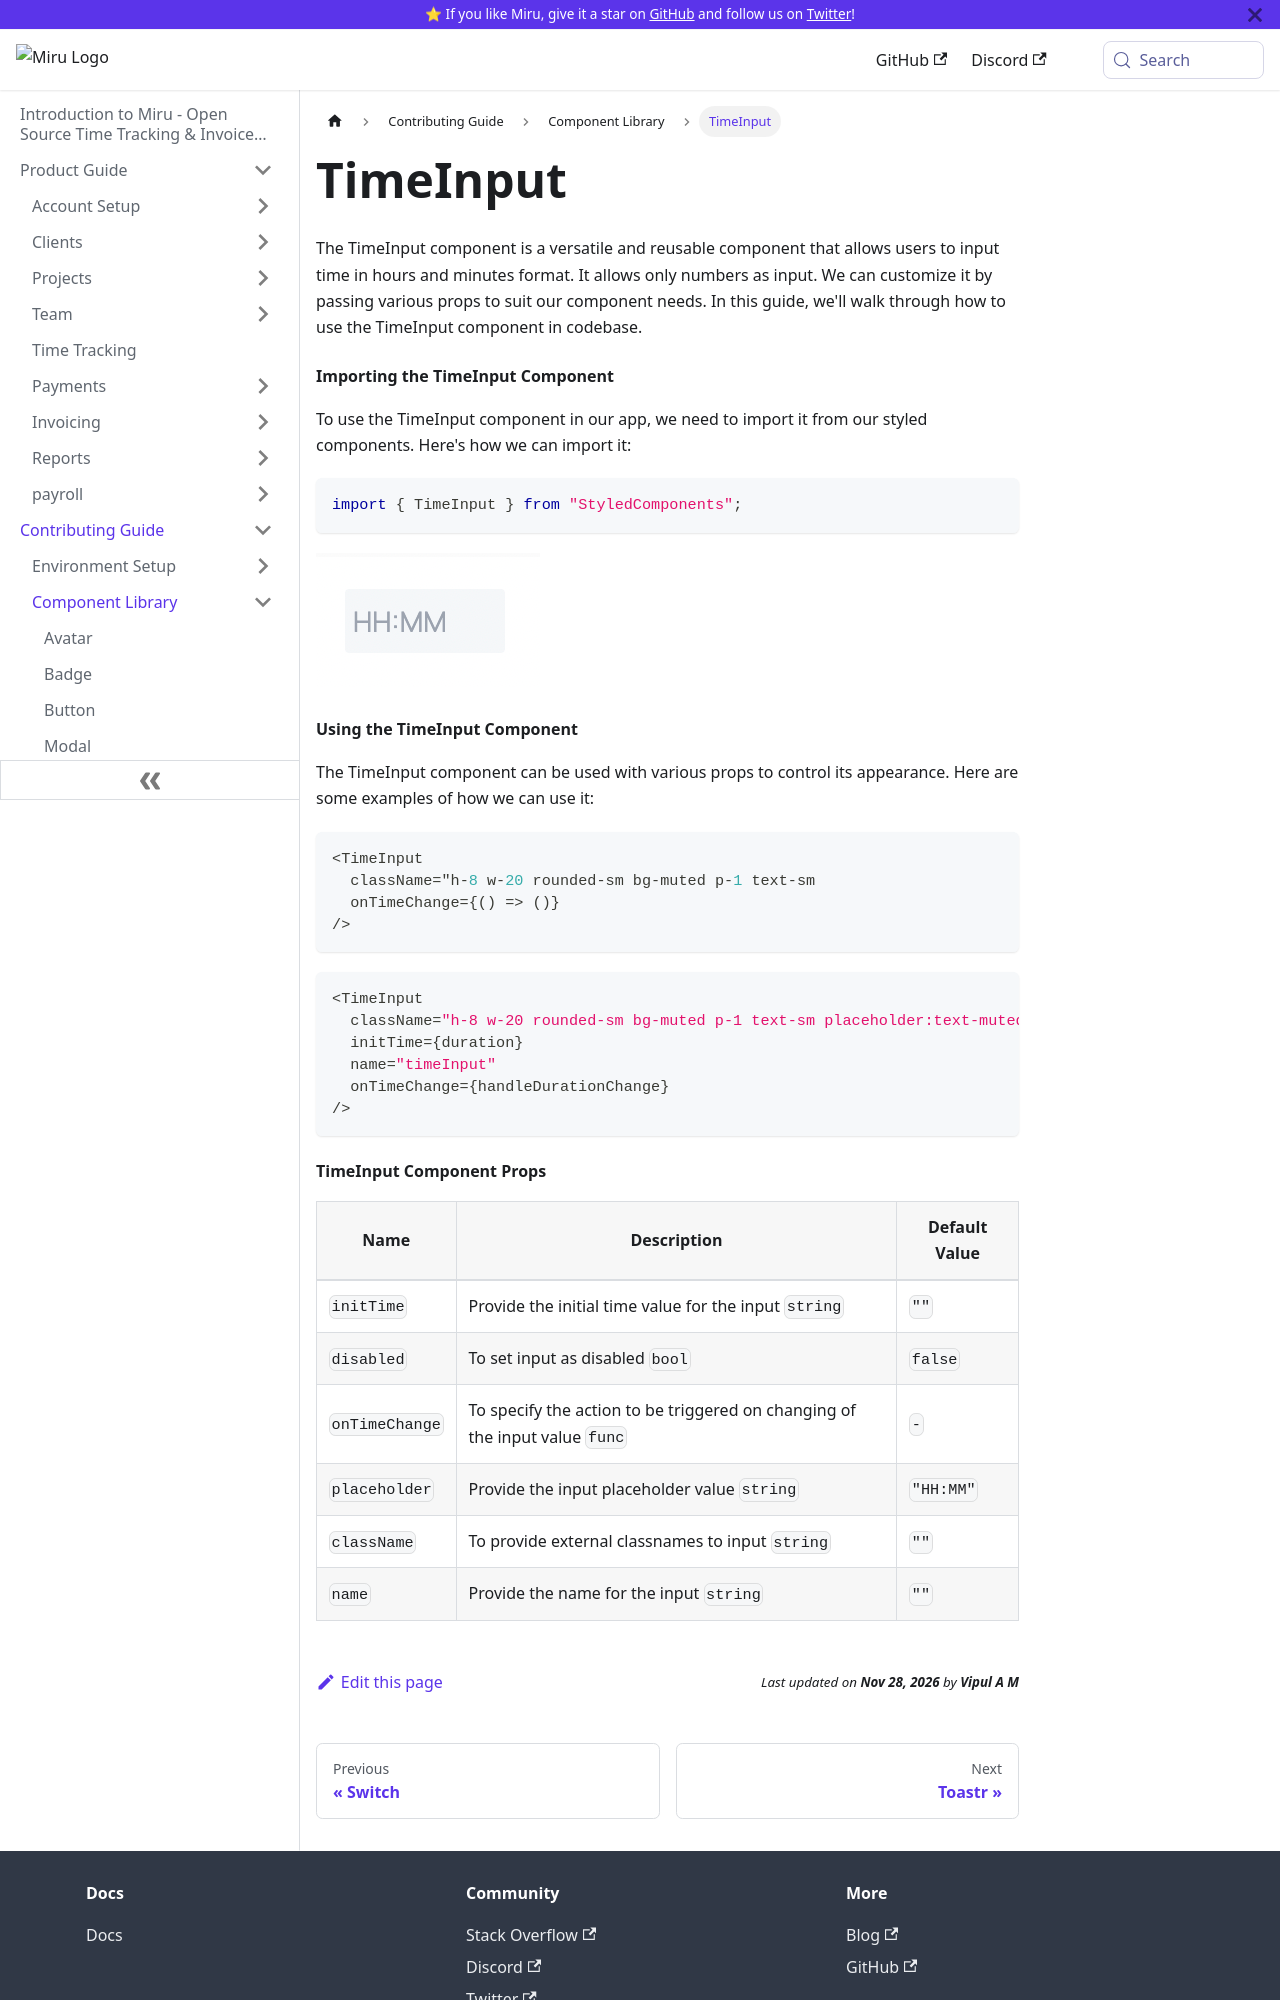

repository: saeloun/miru-web · page: contributing-guide/component-library/timeinput.html · generator: docusaurus

---
id: timeinput
title: TimeInput
description: Input time in hours and minutes format
---

The TimeInput component is a versatile and reusable component that allows users
to input time in hours and minutes format. It allows only numbers as input. We
can customize it by passing various props to suit our component needs. In this
guide, we'll walk through how to use the TimeInput component in codebase.

#### Importing the TimeInput Component

To use the TimeInput component in our app, we need to import it from our styled
components. Here's how we can import it:

```javascript
import { TimeInput } from "StyledComponents";
```

![default timeinput](/img/timeinput/default.png)

#### Using the TimeInput Component

The TimeInput component can be used with various props to control its
appearance. Here are some examples of how we can use it:

```javascript
<TimeInput
  className="h-8 w-20 rounded-sm bg-muted p-1 text-sm
  onTimeChange={() => ()}
/>
```

```javascript
<TimeInput
  className="h-8 w-20 rounded-sm bg-muted p-1 text-sm placeholder:text-muted-foreground"
  initTime={duration}
  name="timeInput"
  onTimeChange={handleDurationChange}
/>
```
